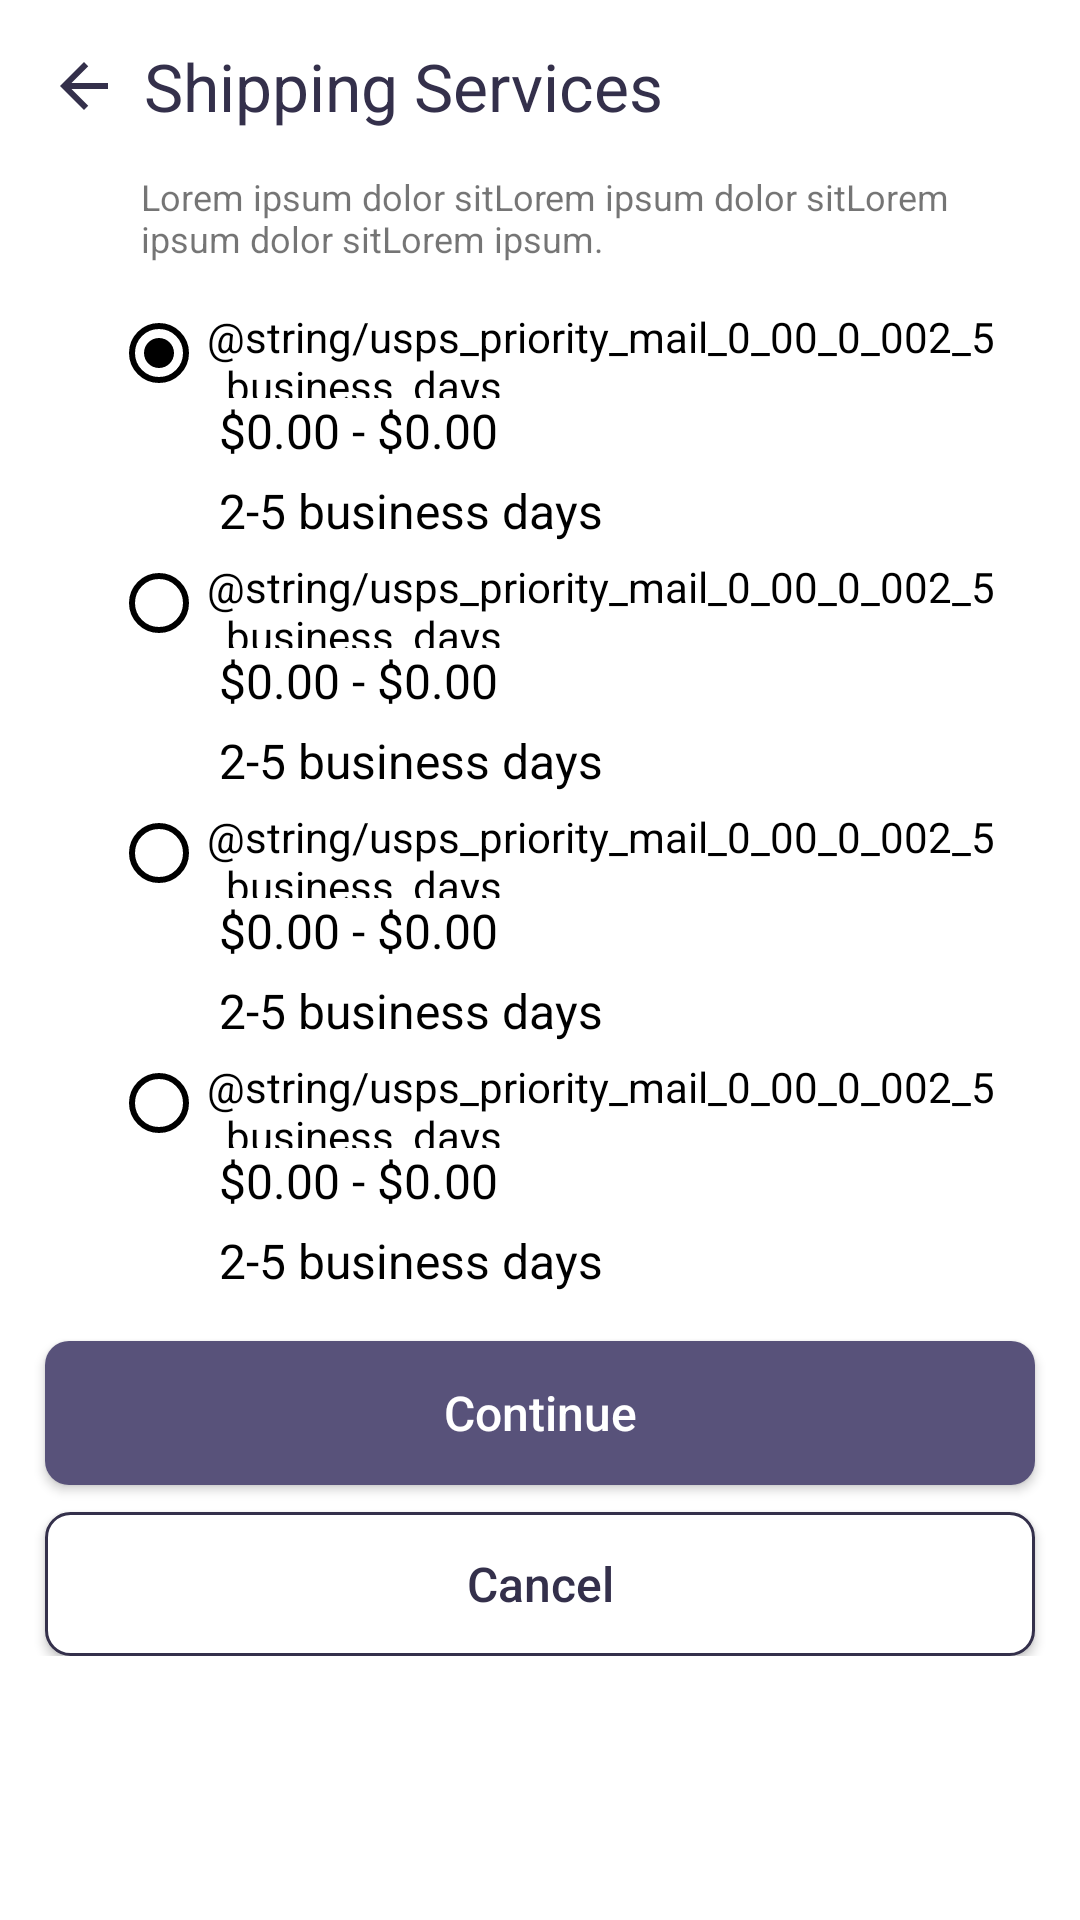

The Android layout XML behind this screen, and the referenced resources:
<!-- AndroidManifest.xml: application theme Theme.2by3android -->
<!-- res/layout/popup_shipping_service.xml -->
<?xml version="1.0" encoding="utf-8"?>
<androidx.constraintlayout.widget.ConstraintLayout xmlns:android="http://schemas.android.com/apk/res/android"
    xmlns:app="http://schemas.android.com/apk/res-auto"
    android:layout_width="match_parent"
    android:layout_height="match_parent"
    android:layout_margin="30dp"
    android:background="@color/white">

    <TextView
        android:id="@+id/tvShippingSrvice"
        android:layout_width="wrap_content"
        android:layout_height="wrap_content"
        android:layout_marginStart="16dp"
        android:layout_marginTop="14dp"
        android:drawablePadding="8dp"
        android:drawableTint="#34304B"
        android:gravity="center"
        android:text="Shipping Services"
        android:textColor="#34304B"
        android:textSize="22sp"
        app:drawableStartCompat="@drawable/ic_arrow_back"
        app:layout_constraintStart_toStartOf="parent"
        app:layout_constraintTop_toTopOf="parent" />

    <TextView
        android:id="@+id/description"
        android:layout_width="wrap_content"
        android:layout_height="wrap_content"
        android:layout_marginTop="14dp"
        android:paddingStart="47dp"
        android:paddingEnd="38dp"
        android:text="Lorem ipsum dolor sitLorem ipsum dolor sitLorem ipsum dolor sitLorem ipsum."
        android:textSize="12sp"
        app:layout_constraintStart_toStartOf="parent"
        app:layout_constraintTop_toBottomOf="@id/tvShippingSrvice" />

    <androidx.core.widget.NestedScrollView
        android:layout_width="match_parent"
        android:layout_height="0dp"
        app:layout_constraintTop_toBottomOf="@id/description">

        <LinearLayout
            android:layout_width="match_parent"
            android:layout_height="wrap_content"
            android:orientation="vertical">

            <RadioGroup
                android:id="@+id/radioGroup"
                android:layout_width="match_parent"
                android:layout_height="wrap_content"
                android:layout_marginLeft="37dp"
                android:layout_marginTop="15dp"
                android:checkedButton="@+id/radio_button_1"
                android:orientation="vertical">

                <RadioButton
                    android:id="@+id/radio_button_1"
                    android:layout_width="wrap_content"
                    android:layout_height="30dp"
                    android:buttonTint="@color/black"
                    android:text="@string/usps_priority_mail_0_00_0_002_5_business_days" />

                <TextView
                    android:layout_width="wrap_content"
                    android:layout_height="wrap_content"
                    android:paddingStart="36dp"
                    android:paddingEnd="38dp"
                    android:text="$0.00 - $0.00"
                    android:textColor="@color/black"
                    android:textSize="16sp"
                    app:layout_constraintStart_toStartOf="parent"
                    app:layout_constraintTop_toBottomOf="@id/tvShippingSrvice" />

                <TextView
                    android:layout_width="wrap_content"
                    android:layout_height="wrap_content"
                    android:layout_marginTop="5dp"
                    android:paddingStart="36dp"
                    android:paddingEnd="38dp"
                    android:text="2-5 business days"
                    android:textColor="@color/black"
                    android:textSize="16sp"
                    app:layout_constraintStart_toStartOf="parent"
                    app:layout_constraintTop_toBottomOf="@id/tvShippingSrvice" />

                <RadioButton
                    android:layout_width="wrap_content"
                    android:layout_height="30dp"
                    android:layout_marginTop="5dp"
                    android:buttonTint="@color/black"
                    android:text="@string/usps_priority_mail_0_00_0_002_5_business_days" />

                <TextView
                    android:layout_width="wrap_content"
                    android:layout_height="wrap_content"
                    android:paddingStart="36dp"
                    android:paddingEnd="38dp"
                    android:text="$0.00 - $0.00"
                    android:textColor="@color/black"
                    android:textSize="16sp"
                    app:layout_constraintStart_toStartOf="parent"
                    app:layout_constraintTop_toBottomOf="@id/tvShippingSrvice" />

                <TextView
                    android:layout_width="wrap_content"
                    android:layout_height="wrap_content"
                    android:layout_marginTop="5dp"
                    android:paddingStart="36dp"
                    android:paddingEnd="38dp"
                    android:text="2-5 business days"
                    android:textColor="@color/black"
                    android:textSize="16sp"
                    app:layout_constraintStart_toStartOf="parent"
                    app:layout_constraintTop_toBottomOf="@id/tvShippingSrvice" />

                <RadioButton
                    android:layout_width="wrap_content"
                    android:layout_height="30dp"
                    android:layout_marginTop="5dp"
                    android:buttonTint="@color/black"
                    android:text="@string/usps_priority_mail_0_00_0_002_5_business_days" />

                <TextView
                    android:layout_width="wrap_content"
                    android:layout_height="wrap_content"
                    android:paddingStart="36dp"
                    android:paddingEnd="38dp"
                    android:text="$0.00 - $0.00"
                    android:textColor="@color/black"
                    android:textSize="16sp"
                    app:layout_constraintStart_toStartOf="parent"
                    app:layout_constraintTop_toBottomOf="@id/tvShippingSrvice" />

                <TextView
                    android:layout_width="wrap_content"
                    android:layout_height="wrap_content"
                    android:layout_marginTop="5dp"
                    android:paddingStart="36dp"
                    android:paddingEnd="38dp"
                    android:text="2-5 business days"
                    android:textColor="@color/black"
                    android:textSize="16sp"
                    app:layout_constraintStart_toStartOf="parent"
                    app:layout_constraintTop_toBottomOf="@id/tvShippingSrvice" />

                <RadioButton
                    android:layout_width="wrap_content"
                    android:layout_height="30dp"
                    android:layout_marginTop="5dp"
                    android:buttonTint="@color/black"
                    android:text="@string/usps_priority_mail_0_00_0_002_5_business_days" />

                <TextView
                    android:layout_width="wrap_content"
                    android:layout_height="wrap_content"
                    android:paddingStart="36dp"
                    android:paddingEnd="38dp"
                    android:text="$0.00 - $0.00"
                    android:textColor="@color/black"
                    android:textSize="16sp"
                    app:layout_constraintStart_toStartOf="parent"
                    app:layout_constraintTop_toBottomOf="@id/tvShippingSrvice" />

                <TextView
                    android:layout_width="wrap_content"
                    android:layout_height="wrap_content"
                    android:layout_marginTop="5dp"
                    android:paddingStart="36dp"
                    android:paddingEnd="38dp"
                    android:text="2-5 business days"
                    android:textColor="@color/black"
                    android:textSize="16sp"
                    app:layout_constraintStart_toStartOf="parent"
                    app:layout_constraintTop_toBottomOf="@id/tvShippingSrvice" />




            </RadioGroup>

            <androidx.appcompat.widget.AppCompatButton
                android:id="@+id/btnContinue"
                android:layout_width="match_parent"
                android:layout_height="wrap_content"
                android:layout_marginLeft="15dp"
                android:layout_marginTop="16dp"
                android:layout_marginRight="15dp"
                android:background="@drawable/ic_purple_rectangle"
                android:text="Continue"
                android:textAllCaps="false"
                android:textColor="@color/white"
                android:textSize="16sp"
                app:layout_constraintEnd_toEndOf="@id/lytMobileNumber"
                app:layout_constraintStart_toStartOf="@id/lytMobileNumber"
                app:layout_constraintTop_toBottomOf="@id/radioGroup" />

            <androidx.appcompat.widget.AppCompatButton
                android:id="@+id/btnCancel"
                android:layout_width="match_parent"
                android:layout_height="wrap_content"
                android:layout_marginLeft="15dp"
                android:layout_marginTop="9dp"
                android:layout_marginRight="15dp"
                android:background="@drawable/ic_white_button"
                android:text="Cancel"
                android:textAllCaps="false"
                android:textColor="@color/purple"
                android:textSize="16sp"
                app:layout_constraintEnd_toEndOf="@id/lytMobileNumber"
                app:layout_constraintStart_toStartOf="@id/lytMobileNumber"
                app:layout_constraintTop_toBottomOf="@id/radioGroup" />

        </LinearLayout>
    </androidx.core.widget.NestedScrollView>
</androidx.constraintlayout.widget.ConstraintLayout>
<!-- resources referenced by this layout -->
<resources>
  <color name="black">#FF000000</color>
  <color name="purple">#34304B</color>
  <color name="white">#FFFFFFFF</color>
  <!-- drawable ic_arrow_back (drawable) -->
  <vector xmlns:android="http://schemas.android.com/apk/res/android"
      android:width="24dp"
      android:height="24dp"
      android:viewportWidth="24"
      android:viewportHeight="24"
      android:tint="@color/purple">
    <path
        android:fillColor="@color/purple"
        android:pathData="M20,11H7.83l5.59,-5.59L12,4l-8,8 8,8 1.41,-1.41L7.83,13H20v-2z"/>
  </vector>
  <!-- drawable ic_purple_rectangle (drawable) -->
  <?xml version="1.0" encoding="utf-8"?>
  <shape xmlns:android="http://schemas.android.com/apk/res/android" android:shape="rectangle">
  
      <corners android:radius="8dp" />
      <solid android:color="@color/light_purple" />
  
  </shape>
  <!-- drawable ic_white_button (drawable) -->
  <?xml version="1.0" encoding="utf-8"?>
  <shape xmlns:android="http://schemas.android.com/apk/res/android" android:shape="rectangle">
  
      <corners android:radius="8dp" />
      <solid android:color="@color/white" />
      <stroke
          android:width="1dp"
          android:color="@color/purple"></stroke>
  
  </shape>
  <style name="Theme.2by3android" parent="Theme.MaterialComponents.DayNight.DarkActionBar">
          
          <item name="colorPrimary">@color/purple_500</item>
          <item name="colorPrimaryVariant">@color/border</item>
          <item name="colorOnPrimary">@color/white</item>
          
          <item name="colorSecondary">@color/teal_200</item>
          <item name="colorSecondaryVariant">@color/teal_700</item>
          <item name="colorOnSecondary">@color/black</item>
          
          <item name="android:statusBarColor" tools:targetApi="l">?attr/colorPrimaryVariant</item>
          
      </style>
  <color name="light_purple">#58527A</color>
  <color name="purple_500">#FF6200EE</color>
  <color name="border">#CDD4D9</color>
  <color name="teal_200">#FF03DAC5</color>
  <color name="teal_700">#FF018786</color>
</resources>
